Run: headless pygame with SDL's dummy video driver; simulated clock (each Clock.tick advances the game by its frame time, no real sleeping); random seed 0; keys injected as events and as key.get_pressed() state; no mouse input.
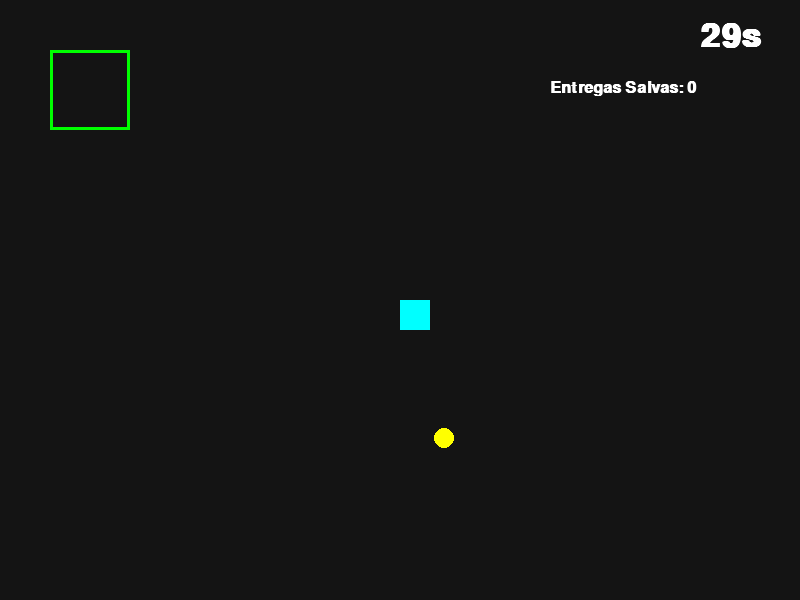
Frame 1 of 4 · flips 1–60 · no input
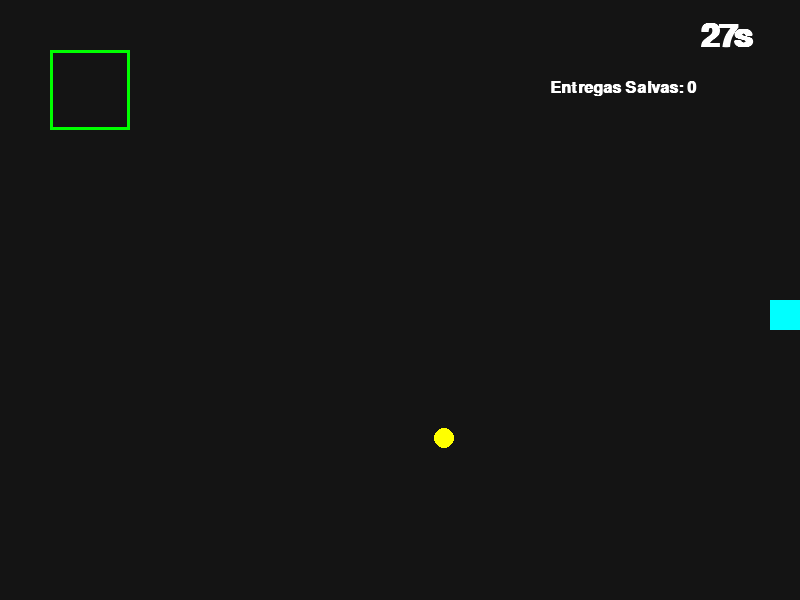
Frame 2 of 4 · flips 61–180 · tapped SPACE, RETURN · held RIGHT (→), D
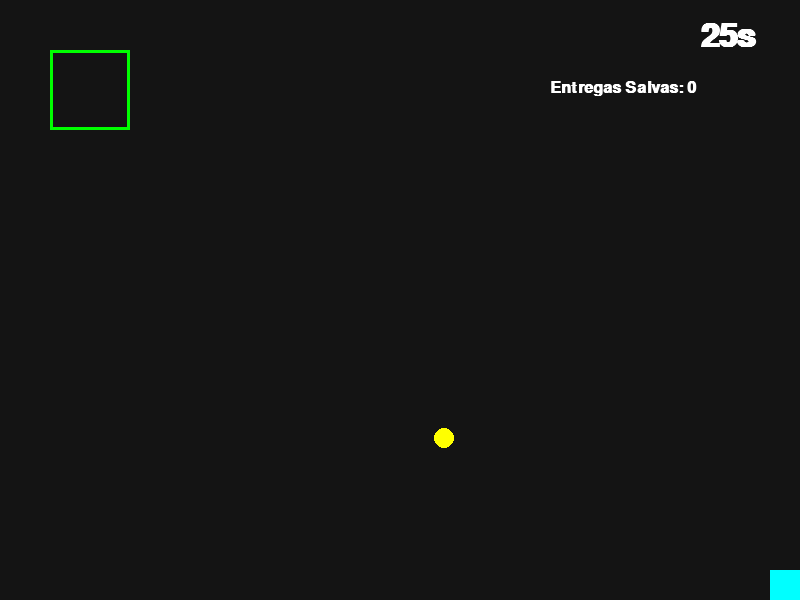
Frame 3 of 4 · flips 181–300 · held DOWN (↓), S
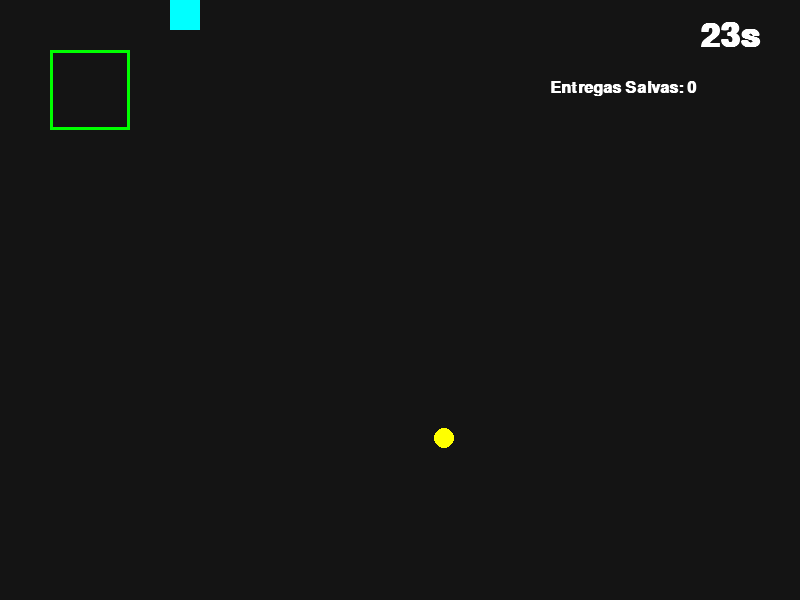
Frame 4 of 4 · flips 301–420 · held LEFT (←), A, UP (↑), W

The pygame program that drew these frames:

import pygame
import random
import sys

# Inicialização do motor do jogo
pygame.init()

# Configurações da tela
WIDTH, HEIGHT = 800, 600
screen = pygame.display.set_mode((WIDTH, HEIGHT))
pygame.display.set_caption("Chronos Express - Beta")
clock = pygame.time.Clock()

# Paleta de Cores (Estilo Neon/Cyberpunk simples)
BLACK = (20, 20, 20)
WHITE = (255, 255, 255)
CYAN = (0, 255, 255)    # Nosso Herói (Jogador)
YELLOW = (255, 255, 0)  # Bateria Temporal (Coletável)
GREEN = (0, 255, 0)     # Máquina do Tempo (Base de Entrega)
RED = (255, 50, 50)     # Cor do Desespero (Timer final)

# Fontes para a interface
font = pygame.font.SysFont("Arial", 24, bold=True)
large_font = pygame.font.SysFont("Arial", 48, bold=True)

# Variáveis globais do "Mundo"
LOOP_TIME = 30 # O mundo acaba em 30 segundos!
deliveries_made = 0
time_left = LOOP_TIME

class Player:
    def __init__(self):
        self.size = 30
        self.reset_pos()
        self.speed = 5.0 # Velocidade inicial
        self.has_item = False

    def reset_pos(self):
        # Volta pro centro do mapa quando o mundo reseta
        self.x, self.y = WIDTH // 2, HEIGHT // 2
        self.has_item = False

    def move(self, keys):
        # Suporta tanto Setas quanto WASD
        if keys[pygame.K_LEFT] or keys[pygame.K_a]:
            self.x -= self.speed
        if keys[pygame.K_RIGHT] or keys[pygame.K_d]:
            self.x += self.speed
        if keys[pygame.K_UP] or keys[pygame.K_w]:
            self.y -= self.speed
        if keys[pygame.K_DOWN] or keys[pygame.K_s]:
            self.y += self.speed
        
        # Impede o jogador de sair da tela (Colisão com bordas)
        self.x = max(0, min(WIDTH - self.size, self.x))
        self.y = max(0, min(HEIGHT - self.size, self.y))

    def draw(self, surface):
        pygame.draw.rect(surface, CYAN, (self.x, self.y, self.size, self.size))

class Collectible:
    def __init__(self):
        self.size = 20
        self.spawn()

    def spawn(self):
        # Nasce em um lugar aleatório da tela
        self.x = random.randint(50, WIDTH - 50)
        self.y = random.randint(50, HEIGHT - 50)
        self.active = True

    def draw(self, surface):
        if self.active:
            pygame.draw.circle(surface, YELLOW, (self.x, self.y), self.size // 2)

class Base:
    def __init__(self):
        self.w, self.h = 80, 80
        self.x, self.y = 50, 50 # Fica fixa no canto superior esquerdo

    def draw(self, surface):
        pygame.draw.rect(surface, GREEN, (self.x, self.y, self.w, self.h), 3)

# Instanciando os objetos do jogo
player = Player()
item = Collectible()
base = Base()

# Controle de tempo real (Delta Time)
last_ticks = pygame.time.get_ticks()

# --- LOOP PRINCIPAL ---
running = True
while running:
    screen.fill(BLACK) # Limpa a tela frame a frame
    
    # 1. Checagem de Eventos (Fechar o jogo)
    for event in pygame.event.get():
        if event.type == pygame.QUIT:
            running = False

    # 2. Lógica do Cronômetro do Fim do Mundo
    current_ticks = pygame.time.get_ticks()
    dt = (current_ticks - last_ticks) / 1000.0 # Converte milissegundos para segundos
    last_ticks = current_ticks
    time_left -= dt

    # 3. Movimentação
    keys = pygame.key.get_pressed()
    player.move(keys)

    # 4. Colisão Jogador -> Coletável
    if item.active and not player.has_item:
        # Lógica simples de aproximação
        if abs((player.x + player.size/2) - item.x) < 25 and abs((player.y + player.size/2) - item.y) < 25:
            item.active = False
            player.has_item = True

    # 5. Colisão Jogador -> Base de Entrega
    if player.has_item:
        # Checa se o centro do jogador está dentro do quadrado da base
        if (base.x < player.x < base.x + base.w) and (base.y < player.y < base.y + base.h):
            deliveries_made += 1
            player.has_item = False
            item.spawn()
            player.speed += 0.8 # UPGRADE! O jogador fica mais rápido a cada entrega

    # 6. O LOOP TEMPORAL (O tempo acabou!)
    if time_left <= 0:
        time_left = LOOP_TIME # Reseta o tempo
        player.reset_pos()    # Reseta o jogador
        item.spawn()          # Troca o item de lugar
        # Nota: Não resetamos player.speed nem deliveries_made!

    # 7. Renderização (Desenhar tudo na tela)
    base.draw(screen)
    item.draw(screen)
    player.draw(screen)

    # 8. Interface de Usuário (UI)
    # Muda a cor do timer para vermelho quando faltam 5 segundos ou menos
    timer_color = RED if time_left <= 5 else WHITE
    timer_text = large_font.render(f"{max(0, int(time_left))}s", True, timer_color)
    score_text = font.render(f"Entregas Salvas: {deliveries_made}", True, WHITE)
    
    # Aviso para o jogador saber o que fazer
    if player.has_item:
        status_text = font.render("BATERIA COLETADA! CORRA PARA A BASE VERDE!", True, YELLOW)
        screen.blit(status_text, (WIDTH//2 - status_text.get_width()//2, HEIGHT - 40))

    screen.blit(timer_text, (WIDTH - 100, 20))
    screen.blit(score_text, (WIDTH - 250, 80))

    # Atualiza a tela e define o FPS
    pygame.display.flip()
    clock.tick(60)

pygame.quit()
sys.exit()
